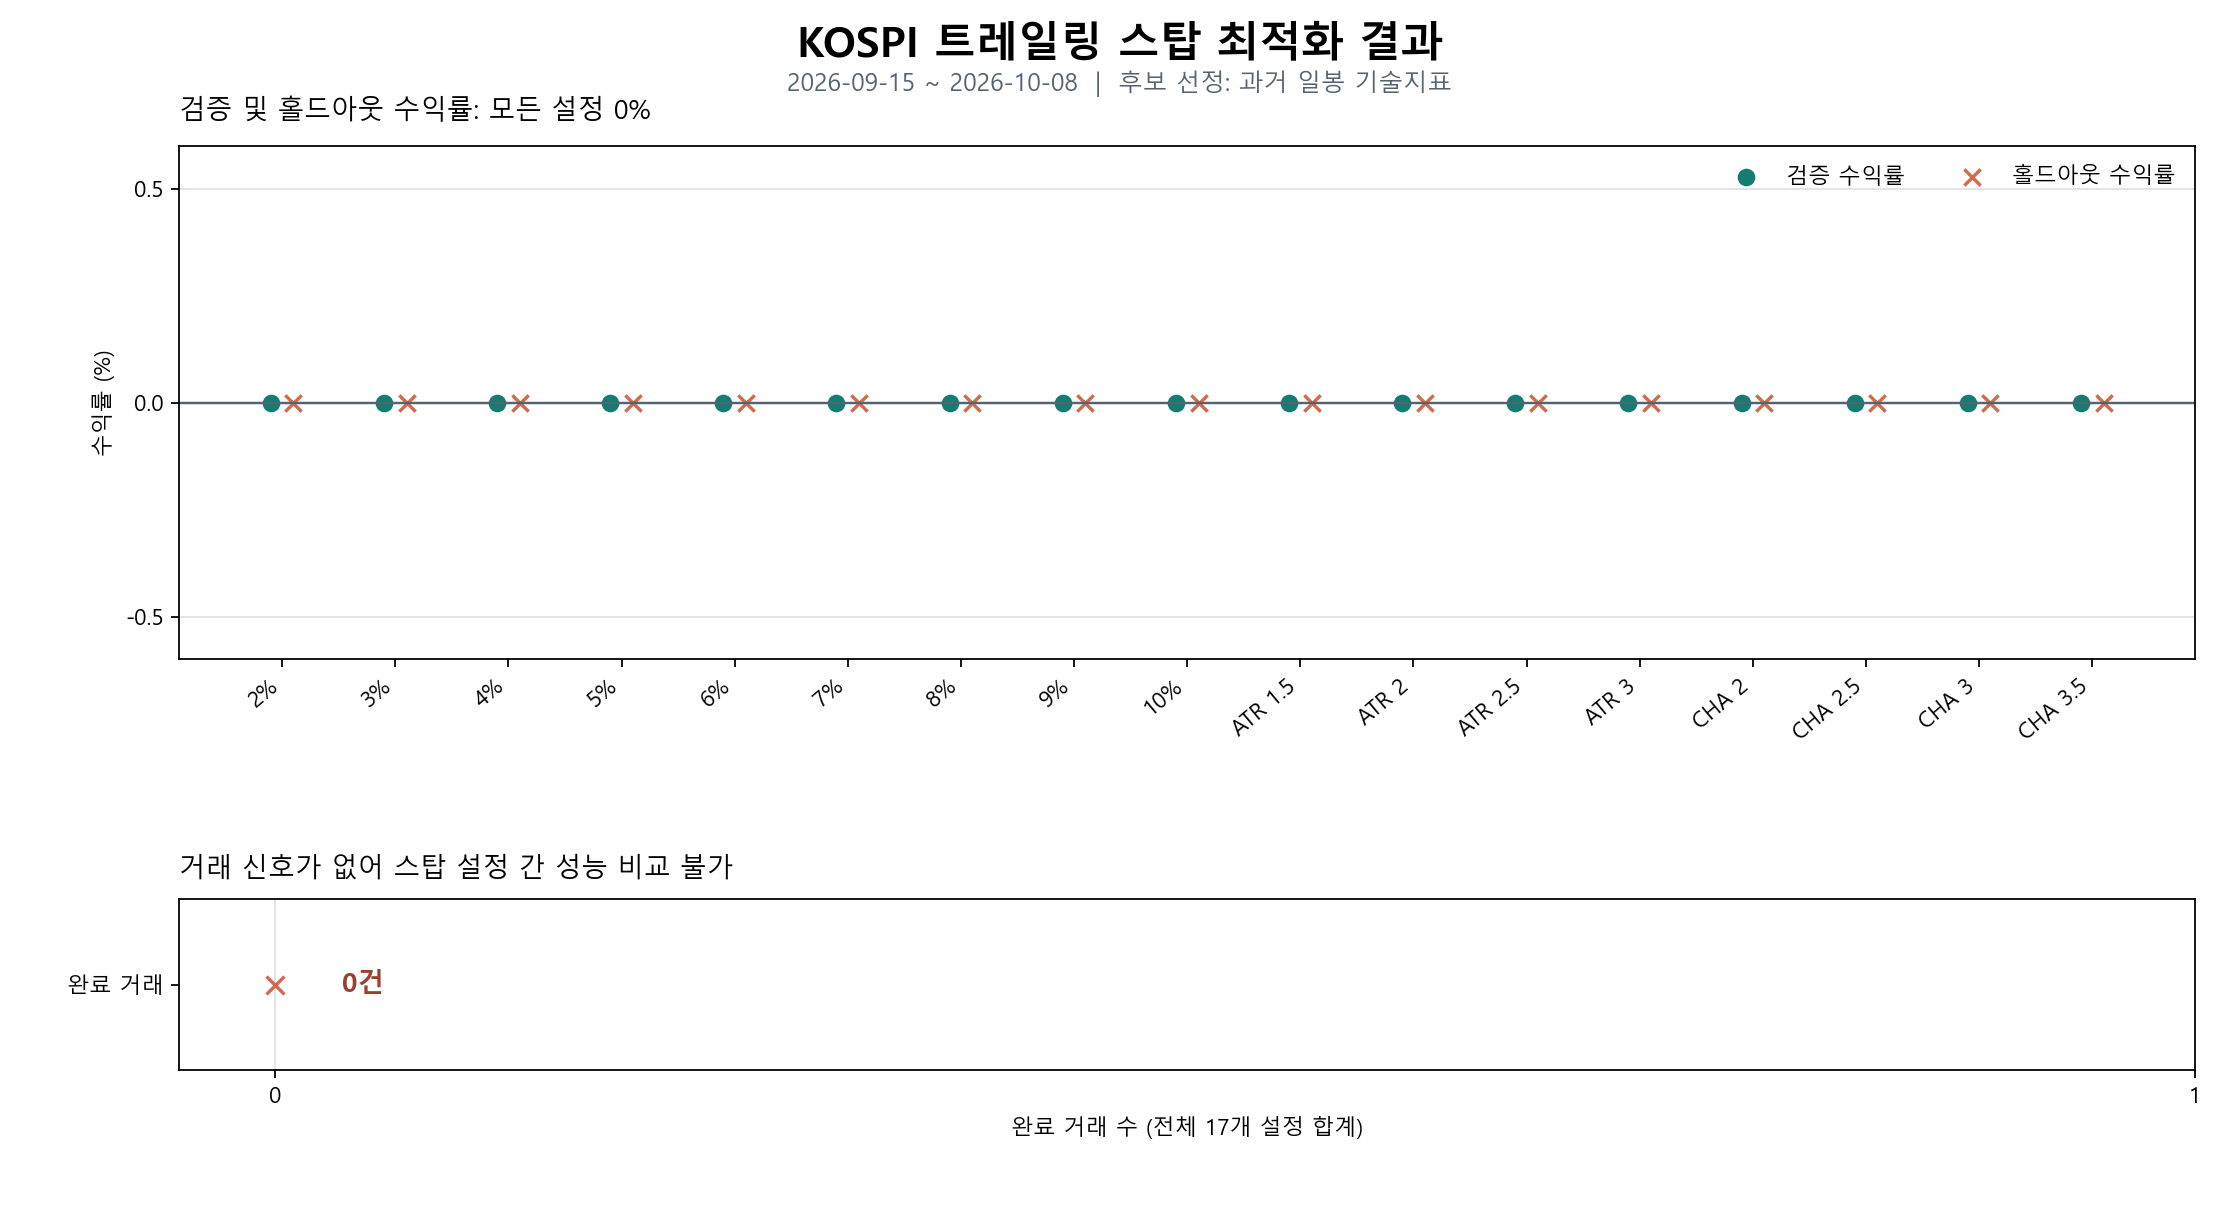

Data behind this chart, as committed beside it:
candidate_source, stop_type, parameter, train_return_pct, train_max_drawdown_pct, validation_return_pct, validation_max_drawdown_pct, validation_calmar, holdout_return_pct, holdout_max_drawdown_pct, holdout_calmar, completed_trades, win_rate_pct, transaction_cost_rate, slippage_rate, train_end, validation_end, holdout_end
daily, percent, 0.02, 0.0, 0.0, 0.0, 0.0, 0.0, 0.0, 0.0, 0.0, 0, 0.0, 0.0015, 0.001, 2026-09-29, 2026-10-02, 2026-10-08
daily, percent, 0.03, 0.0, 0.0, 0.0, 0.0, 0.0, 0.0, 0.0, 0.0, 0, 0.0, 0.0015, 0.001, 2026-09-29, 2026-10-02, 2026-10-08
daily, percent, 0.04, 0.0, 0.0, 0.0, 0.0, 0.0, 0.0, 0.0, 0.0, 0, 0.0, 0.0015, 0.001, 2026-09-29, 2026-10-02, 2026-10-08
daily, percent, 0.05, 0.0, 0.0, 0.0, 0.0, 0.0, 0.0, 0.0, 0.0, 0, 0.0, 0.0015, 0.001, 2026-09-29, 2026-10-02, 2026-10-08
daily, percent, 0.06, 0.0, 0.0, 0.0, 0.0, 0.0, 0.0, 0.0, 0.0, 0, 0.0, 0.0015, 0.001, 2026-09-29, 2026-10-02, 2026-10-08
daily, percent, 0.07, 0.0, 0.0, 0.0, 0.0, 0.0, 0.0, 0.0, 0.0, 0, 0.0, 0.0015, 0.001, 2026-09-29, 2026-10-02, 2026-10-08
daily, percent, 0.08, 0.0, 0.0, 0.0, 0.0, 0.0, 0.0, 0.0, 0.0, 0, 0.0, 0.0015, 0.001, 2026-09-29, 2026-10-02, 2026-10-08
daily, percent, 0.09, 0.0, 0.0, 0.0, 0.0, 0.0, 0.0, 0.0, 0.0, 0, 0.0, 0.0015, 0.001, 2026-09-29, 2026-10-02, 2026-10-08
daily, percent, 0.1, 0.0, 0.0, 0.0, 0.0, 0.0, 0.0, 0.0, 0.0, 0, 0.0, 0.0015, 0.001, 2026-09-29, 2026-10-02, 2026-10-08
daily, atr, 1.5, 0.0, 0.0, 0.0, 0.0, 0.0, 0.0, 0.0, 0.0, 0, 0.0, 0.0015, 0.001, 2026-09-29, 2026-10-02, 2026-10-08
daily, atr, 2.0, 0.0, 0.0, 0.0, 0.0, 0.0, 0.0, 0.0, 0.0, 0, 0.0, 0.0015, 0.001, 2026-09-29, 2026-10-02, 2026-10-08
daily, atr, 2.5, 0.0, 0.0, 0.0, 0.0, 0.0, 0.0, 0.0, 0.0, 0, 0.0, 0.0015, 0.001, 2026-09-29, 2026-10-02, 2026-10-08
daily, atr, 3.0, 0.0, 0.0, 0.0, 0.0, 0.0, 0.0, 0.0, 0.0, 0, 0.0, 0.0015, 0.001, 2026-09-29, 2026-10-02, 2026-10-08
daily, chandelier, 2.0, 0.0, 0.0, 0.0, 0.0, 0.0, 0.0, 0.0, 0.0, 0, 0.0, 0.0015, 0.001, 2026-09-29, 2026-10-02, 2026-10-08
daily, chandelier, 2.5, 0.0, 0.0, 0.0, 0.0, 0.0, 0.0, 0.0, 0.0, 0, 0.0, 0.0015, 0.001, 2026-09-29, 2026-10-02, 2026-10-08
daily, chandelier, 3.0, 0.0, 0.0, 0.0, 0.0, 0.0, 0.0, 0.0, 0.0, 0, 0.0, 0.0015, 0.001, 2026-09-29, 2026-10-02, 2026-10-08
daily, chandelier, 3.5, 0.0, 0.0, 0.0, 0.0, 0.0, 0.0, 0.0, 0.0, 0, 0.0, 0.0015, 0.001, 2026-09-29, 2026-10-02, 2026-10-08
